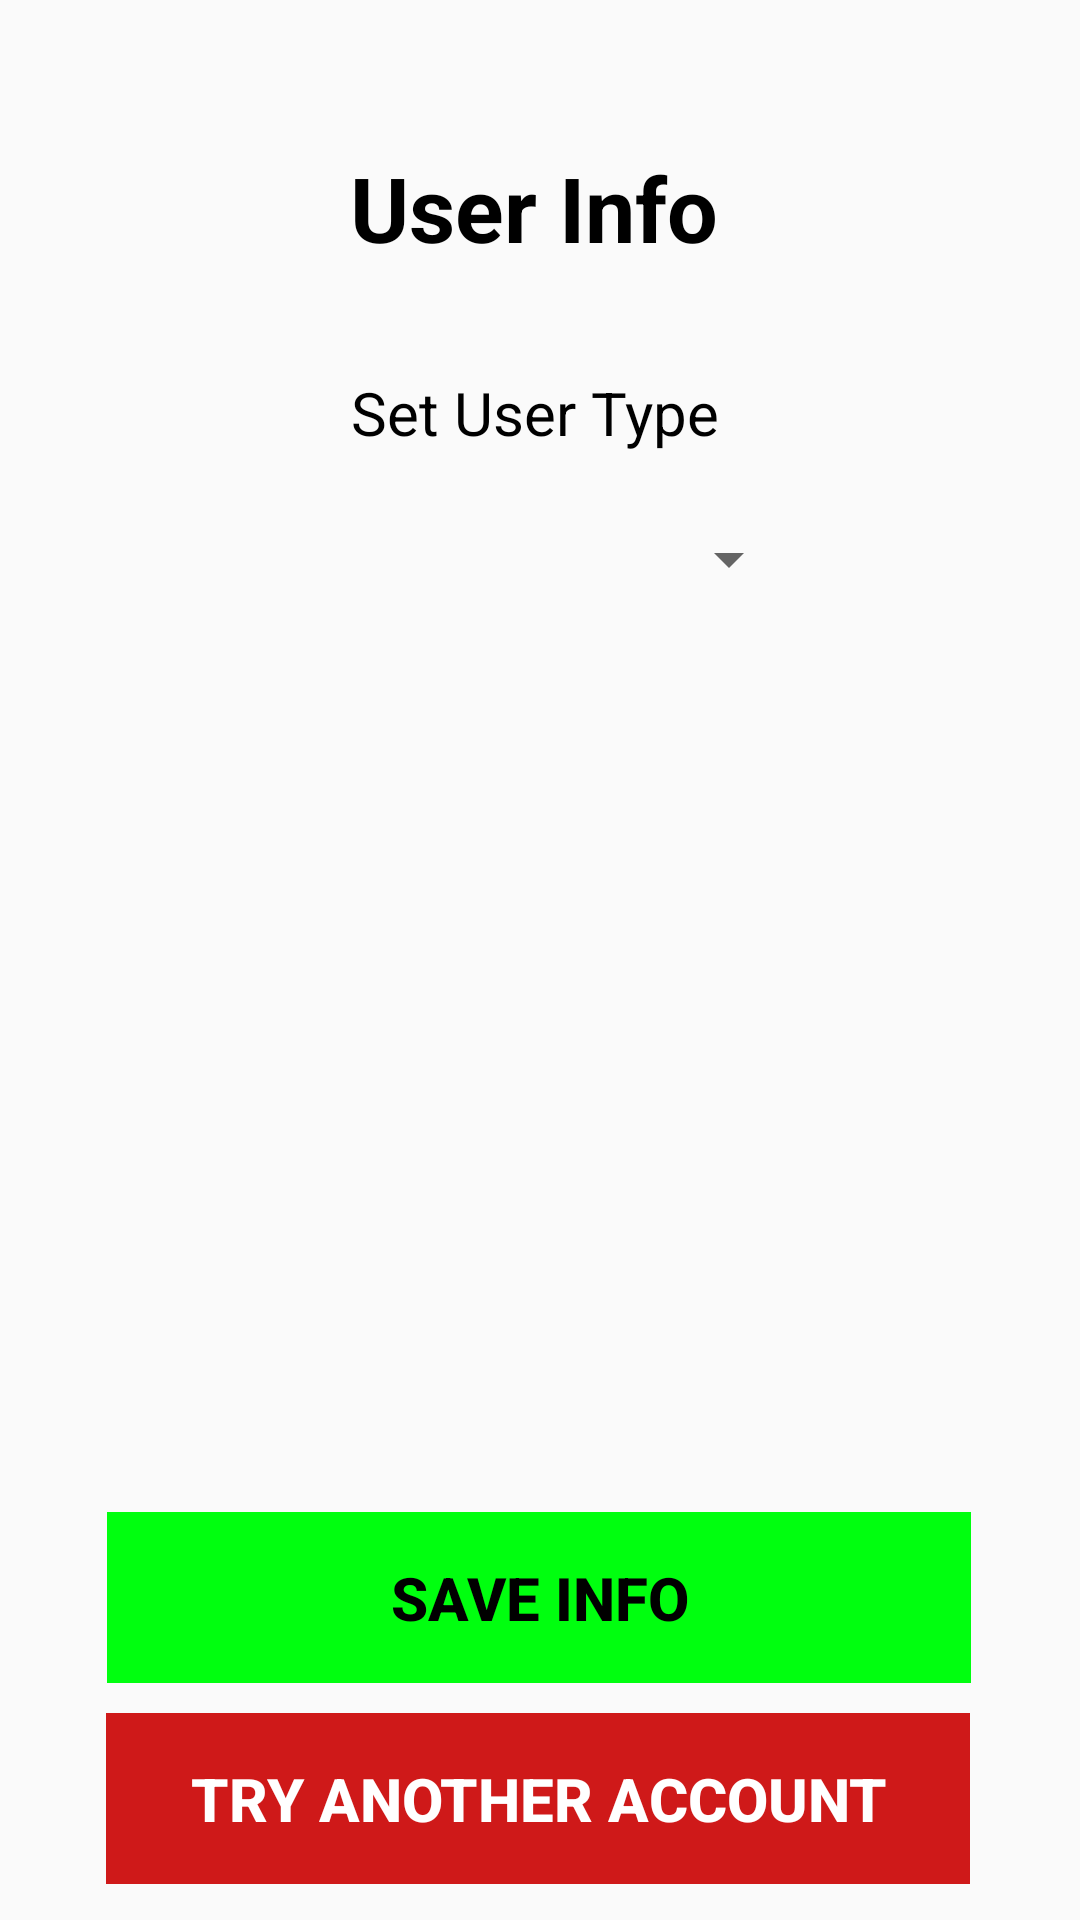

The Android layout XML behind this screen, and the referenced resources:
<!-- AndroidManifest.xml: application theme Theme.CarPool -->
<!-- res/layout/activity_user_info.xml -->
<?xml version="1.0" encoding="utf-8"?>
<androidx.constraintlayout.widget.ConstraintLayout xmlns:android="http://schemas.android.com/apk/res/android"
    xmlns:app="http://schemas.android.com/apk/res-auto"
    xmlns:tools="http://schemas.android.com/tools"
    android:layout_width="match_parent"
    android:layout_height="match_parent"
    tools:context=".activiities.UserInfo">

    <TextView
        android:id="@+id/textView"
        android:layout_width="184dp"
        android:layout_height="35dp"
        android:layout_marginBottom="40dp"
        android:text="User Info"
        android:textAlignment="center"
        android:textColor="#000000"
        android:textSize="30sp"
        android:textStyle="bold"
        app:layout_constraintBottom_toTopOf="@+id/textView3"
        app:layout_constraintEnd_toEndOf="parent"
        app:layout_constraintHorizontal_bias="0.488"
        app:layout_constraintStart_toStartOf="parent" />

    <TextView
        android:id="@+id/textView3"
        android:layout_width="184dp"
        android:layout_height="35dp"
        android:text="Set User Type"
        android:textAlignment="center"
        android:textColor="#000000"
        android:textSize="20sp"
        app:layout_constraintBottom_toBottomOf="parent"
        app:layout_constraintEnd_toEndOf="parent"
        app:layout_constraintHorizontal_bias="0.488"
        app:layout_constraintStart_toStartOf="parent"
        app:layout_constraintTop_toTopOf="parent"
        app:layout_constraintVertical_bias="0.205" />

    <Button
        android:id="@+id/button4"
        style="@style/Widget.AppCompat.Button.Borderless"
        android:layout_width="288dp"
        android:layout_height="57dp"
        android:layout_marginTop="13dp"
        android:background="#00FF44"
        android:backgroundTint="#00FF0F"
        android:foregroundTint="#00FF48"
        android:onClick="saveInfo"
        android:text="Save Info"
        android:textColor="#000000"
        android:textColorHighlight="#BA6565"
        android:textColorHint="#B33E3E"
        android:textColorLink="#000000"
        android:textSize="20sp"
        android:textStyle="bold"
        app:iconTint="#FFFFFF"
        app:layout_constraintEnd_toEndOf="parent"
        app:layout_constraintHorizontal_bias="0.495"
        app:layout_constraintStart_toStartOf="parent"
        app:layout_constraintTop_toBottomOf="@+id/linearLayout"
        />

    <Button
        android:id="@+id/button3"
        style="@style/Widget.AppCompat.Button.Borderless"
        android:layout_width="288dp"
        android:layout_height="57dp"
        android:layout_marginTop="80dp"
        android:background="#FF0000"
        android:backgroundTint="#CF1919"
        android:foregroundTint="#259A46"
        android:onClick="signOut"
        android:shadowColor="#000000"
        android:shadowDx="0"
        android:shadowDy="0"
        android:shadowRadius="0"
        android:text="Try Another Account"
        android:textColor="#FFFFFF"
        android:textColorHighlight="#BA6565"
        android:textColorHint="#B33E3E"
        android:textColorLink="#E6E6E6"
        android:textSize="20sp"
        android:textStyle="bold"
        app:iconTint="#FFFFFF"
        app:layout_constraintEnd_toEndOf="parent"
        app:layout_constraintHorizontal_bias="0.491"
        app:layout_constraintStart_toStartOf="parent"
        app:layout_constraintTop_toBottomOf="@+id/linearLayout" />

    <Spinner
        android:id="@+id/simpleSpinner"
        android:layout_width="180dp"
        android:layout_height="31dp"
        android:layout_marginTop="12dp"
        app:layout_constraintEnd_toEndOf="parent"
        app:layout_constraintHorizontal_bias="0.484"
        app:layout_constraintStart_toStartOf="parent"
        app:layout_constraintTop_toBottomOf="@+id/textView3" />

    <LinearLayout
        android:id="@+id/linearLayout"
        android:layout_width="369dp"
        android:layout_height="276dp"
        android:layout_marginTop="13dp"
        android:orientation="vertical"
        app:layout_constraintBottom_toBottomOf="parent"
        app:layout_constraintEnd_toEndOf="parent"
        app:layout_constraintStart_toStartOf="parent"
        app:layout_constraintTop_toBottomOf="@+id/simpleSpinner"
        app:layout_constraintVertical_bias="0.0"></LinearLayout>

</androidx.constraintlayout.widget.ConstraintLayout>
<!-- resources referenced by this layout -->
<resources>
  <style name="Theme.CarPool" parent="Theme.MaterialComponents.DayNight.DarkActionBar.Bridge">
          
          <item name="colorPrimary">@color/purple_500</item>
          <item name="colorPrimaryVariant">@color/purple_700</item>
          <item name="colorOnPrimary">@color/white</item>
          
          <item name="colorSecondary">@color/teal_200</item>
          <item name="colorSecondaryVariant">@color/teal_700</item>
          <item name="colorOnSecondary">@color/black</item>
          
          <item name="android:statusBarColor" tools:targetApi="l">?attr/colorPrimaryVariant</item>
          
      </style>
  <color name="purple_500">#000000</color>
  <color name="purple_700">#12003A</color>
  <color name="white">#FFFFFF</color>
  <color name="teal_200">#FF03DAC5</color>
  <color name="teal_700">#FF018786</color>
  <color name="black">#FF000000</color>
</resources>
